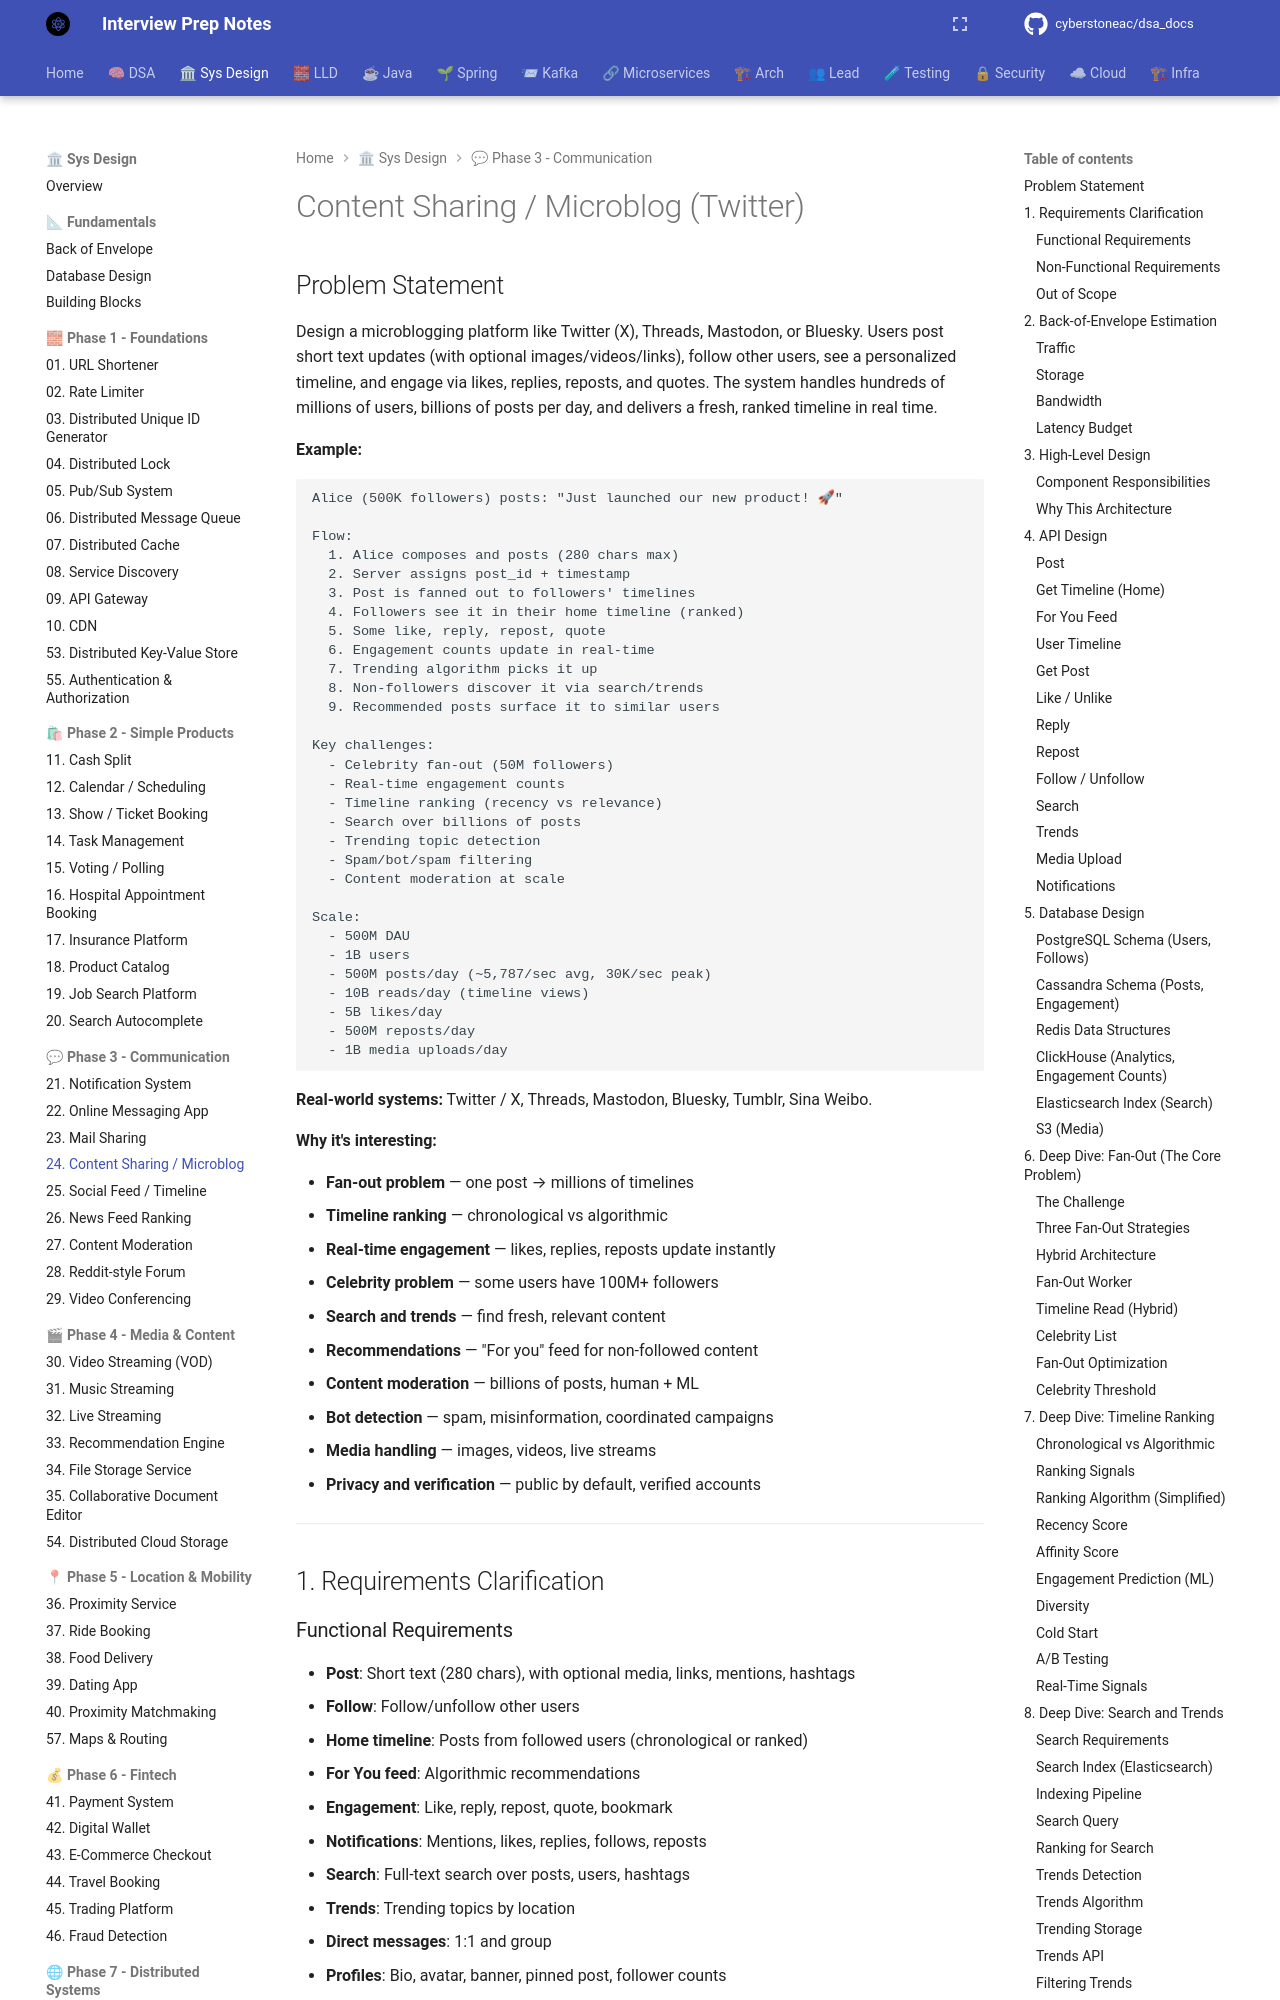

repository: cyberstoneac/dsa_docs · page: system-design/problems/24-content-sharing-microblog/index.html · generator: mkdocs

# Content Sharing / Microblog (Twitter)

## Problem Statement

Design a microblogging platform like Twitter (X), Threads, Mastodon, or Bluesky. Users post short text updates (with optional images/videos/links), follow other users, see a personalized timeline, and engage via likes, replies, reposts, and quotes. The system handles hundreds of millions of users, billions of posts per day, and delivers a fresh, ranked timeline in real time.

**Example:**
```
Alice (500K followers) posts: "Just launched our new product! 🚀"

Flow:
  1. Alice composes and posts (280 chars max)
  2. Server assigns post_id + timestamp
  3. Post is fanned out to followers' timelines
  4. Followers see it in their home timeline (ranked)
  5. Some like, reply, repost, quote
  6. Engagement counts update in real-time
  7. Trending algorithm picks it up
  8. Non-followers discover it via search/trends
  9. Recommended posts surface it to similar users

Key challenges:
  - Celebrity fan-out (50M followers)
  - Real-time engagement counts
  - Timeline ranking (recency vs relevance)
  - Search over billions of posts
  - Trending topic detection
  - Spam/bot/spam filtering
  - Content moderation at scale

Scale:
  - 500M DAU
  - 1B users
  - 500M posts/day (~5,787/sec avg, 30K/sec peak)
  - 10B reads/day (timeline views)
  - 5B likes/day
  - 500M reposts/day
  - 1B media uploads/day
```

**Real-world systems:** Twitter / X, Threads, Mastodon, Bluesky, Tumblr, Sina Weibo.

**Why it's interesting:**

- **Fan-out problem** — one post → millions of timelines
- **Timeline ranking** — chronological vs algorithmic
- **Real-time engagement** — likes, replies, reposts update instantly
- **Celebrity problem** — some users have 100M+ followers
- **Search and trends** — find fresh, relevant content
- **Recommendations** — "For you" feed for non-followed content
- **Content moderation** — billions of posts, human + ML
- **Bot detection** — spam, misinformation, coordinated campaigns
- **Media handling** — images, videos, live streams
- **Privacy and verification** — public by default, verified accounts

---

## 1. Requirements Clarification
